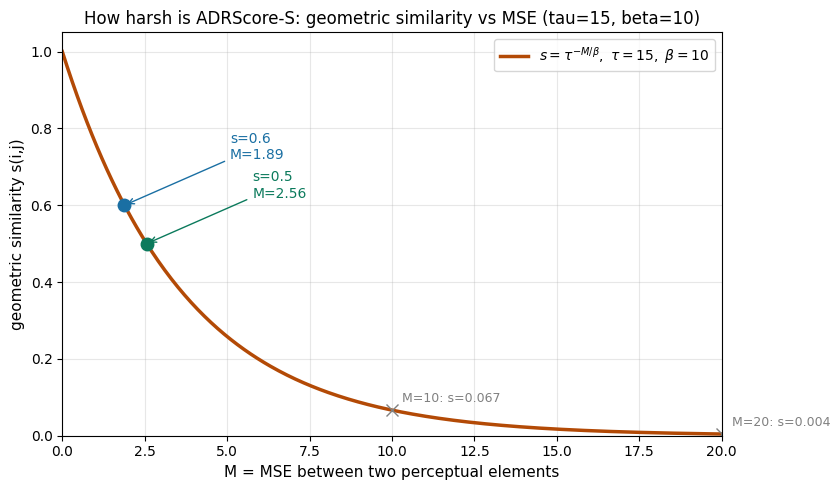

Here is the Python script that generated this plot: (Note: this script raises an exception after producing the figure.)
# -*- coding: utf-8 -*-
"""ADRScore-S 的几何相似度归一化: s = tau^{-M/beta}, tau=15, beta=10.
标出论文图5例子对应的点: s=0.6 -> M≈1.89; s=0.5 -> M≈2.56.
"""
import numpy as np
import matplotlib
matplotlib.use("Agg")
import matplotlib.pyplot as plt

plt.rcParams["font.sans-serif"] = ["DejaVu Sans"]
plt.rcParams["axes.unicode_minus"] = False

tau, beta = 15.0, 10.0
M = np.linspace(0, 20, 400)
s = tau ** (-M / beta)

fig, ax = plt.subplots(figsize=(8.5, 5))
ax.plot(M, s, color="#b34a06", lw=2.5, label=r"$s = \tau^{-M/\beta},\ \tau=15,\ \beta=10$")

for sv, color in [(0.6, "#1a6fa3"), (0.5, "#0b7a5c")]:
    Mv = -beta * np.log(sv) / np.log(tau)
    ax.plot([Mv], [sv], "o", color=color, ms=9)
    ax.annotate(f"s={sv}\nM={Mv:.2f}", xy=(Mv, sv), xytext=(Mv + 3.2, sv + 0.12),
                fontsize=10, color=color,
                arrowprops=dict(arrowstyle="->", color=color))

for Mv in [10, 20]:
    sv = tau ** (-Mv / beta)
    ax.plot([Mv], [sv], "x", color="gray", ms=8)
    ax.text(Mv + 0.3, sv + 0.02, f"M={Mv}: s={sv:.3f}", fontsize=9, color="gray")

ax.set_xlabel("M = MSE between two perceptual elements", fontsize=11)
ax.set_ylabel("geometric similarity s(i,j)", fontsize=11)
ax.set_title("How harsh is ADRScore-S: geometric similarity vs MSE "
             "(tau=15, beta=10)", fontsize=12)
ax.set_xlim(0, 20); ax.set_ylim(0, 1.05)
ax.grid(alpha=0.3)
ax.legend(fontsize=10)
fig.tight_layout()
fig.savefig("/home/hatch/workspace/your_files/paper-xray-100/papers/"
            "019-VLA-reason2drive/fig-taubeta.png", dpi=150, bbox_inches="tight")
print("saved fig-taubeta.png")
